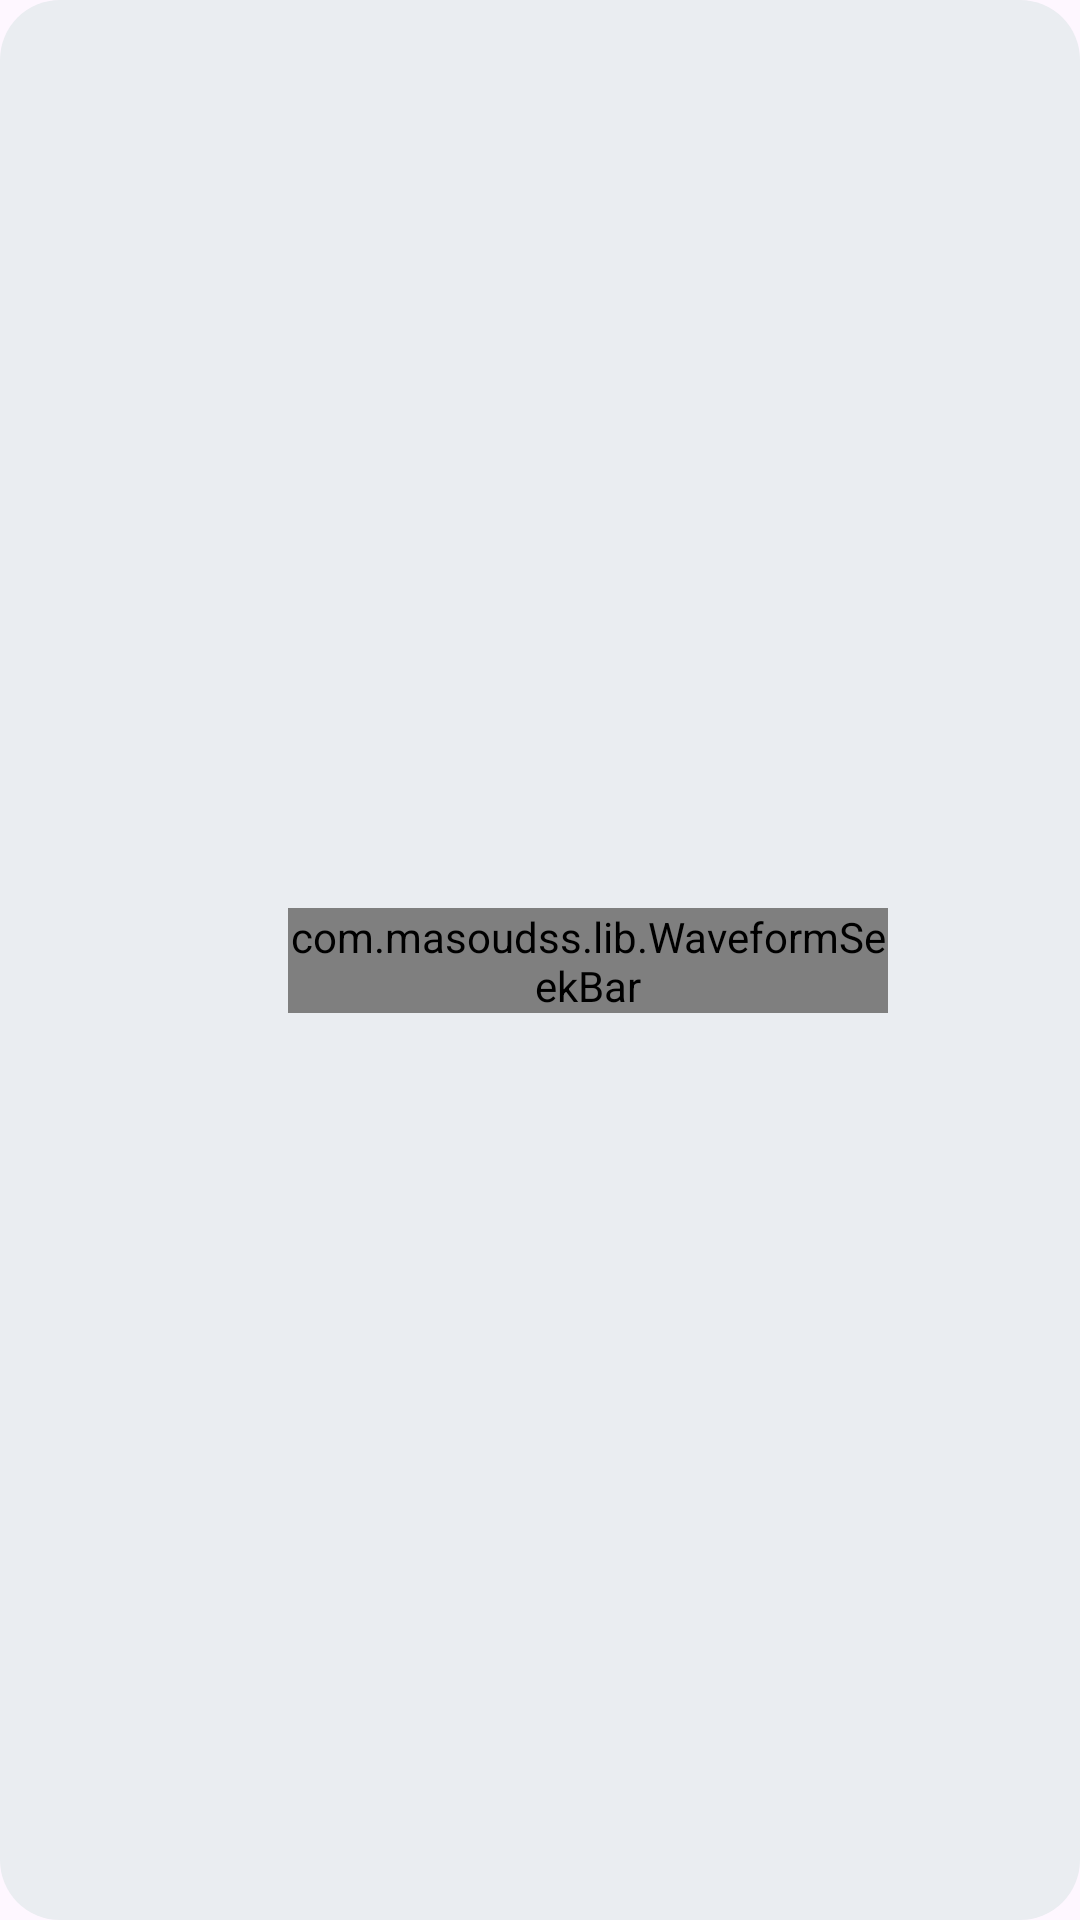

This screen was rendered from an Android layout file. Write that file and the resources it references.
<!-- AndroidManifest.xml: application theme Theme.LikhoSmart -->
<!-- res/layout/waveseekerandplaypause.xml -->
<?xml version="1.0" encoding="utf-8"?>
<androidx.constraintlayout.widget.ConstraintLayout
    xmlns:android="http://schemas.android.com/apk/res/android"
    xmlns:app="http://schemas.android.com/apk/res-auto"
    android:layout_width="match_parent"
    android:layout_height="wrap_content"
    android:padding="16dp"
    android:background="@drawable/dialogbg">

    <androidx.appcompat.widget.AppCompatImageButton
        android:id="@+id/playPauseButton"
        android:layout_width="25dp"
        android:layout_height="25dp"
        android:background="?attr/selectableItemBackgroundBorderless"
        android:src="@drawable/play"
        android:scaleType="fitCenter"
        app:layout_constraintStart_toStartOf="parent"
        app:layout_constraintTop_toTopOf="parent"
        app:layout_constraintBottom_toBottomOf="parent"
        android:tint="@color/dark_grayish_green"/>

    <com.masoudss.lib.WaveformSeekBar
        android:id="@+id/waveformSeekBar"
        android:layout_width="200dp"
        android:layout_height="35dp"
        app:wave_background_color="@color/muted_gray"
        app:wave_progress_color="@color/dark_grayish_green"
        app:wave_width="4dp"
        app:wave_gap="2dp"
        app:wave_max_progress="100"
        app:wave_corner_radius="2dp"
        app:wave_gravity="center"
        android:layout_marginLeft="7dp"
        app:layout_constraintStart_toEndOf="@id/playPauseButton"
        app:layout_constraintEnd_toEndOf="parent"
        app:layout_constraintTop_toTopOf="parent"
        app:layout_constraintBottom_toBottomOf="parent"/>

</androidx.constraintlayout.widget.ConstraintLayout>
<!-- resources referenced by this layout -->
<resources>
  <color name="dark_grayish_green">#556058</color>
  <color name="muted_gray">#A2A7A7</color>
  <!-- drawable dialogbg (drawable) -->
  <?xml version="1.0" encoding="utf-8"?>
  <shape xmlns:android="http://schemas.android.com/apk/res/android" android:shape="rectangle">
  <corners android:radius="20dp"/>
      <solid android:color="@color/light_lavender"/>
  </shape>
  <style name="Theme.LikhoSmart" parent="Base.Theme.LikhoSmart" />
  <color name="light_lavender">#EAEDF1</color>
  <style name="Base.Theme.LikhoSmart" parent="Theme.Material3.DayNight.NoActionBar">
          
          <item name="colorPrimary">@color/soft_teal</item>
          <item name="colorOnPrimary">@color/white</item>
      </style>
  <color name="soft_teal">#BCD1D2</color>
  <color name="white">#FFFFFFFF</color>
</resources>
